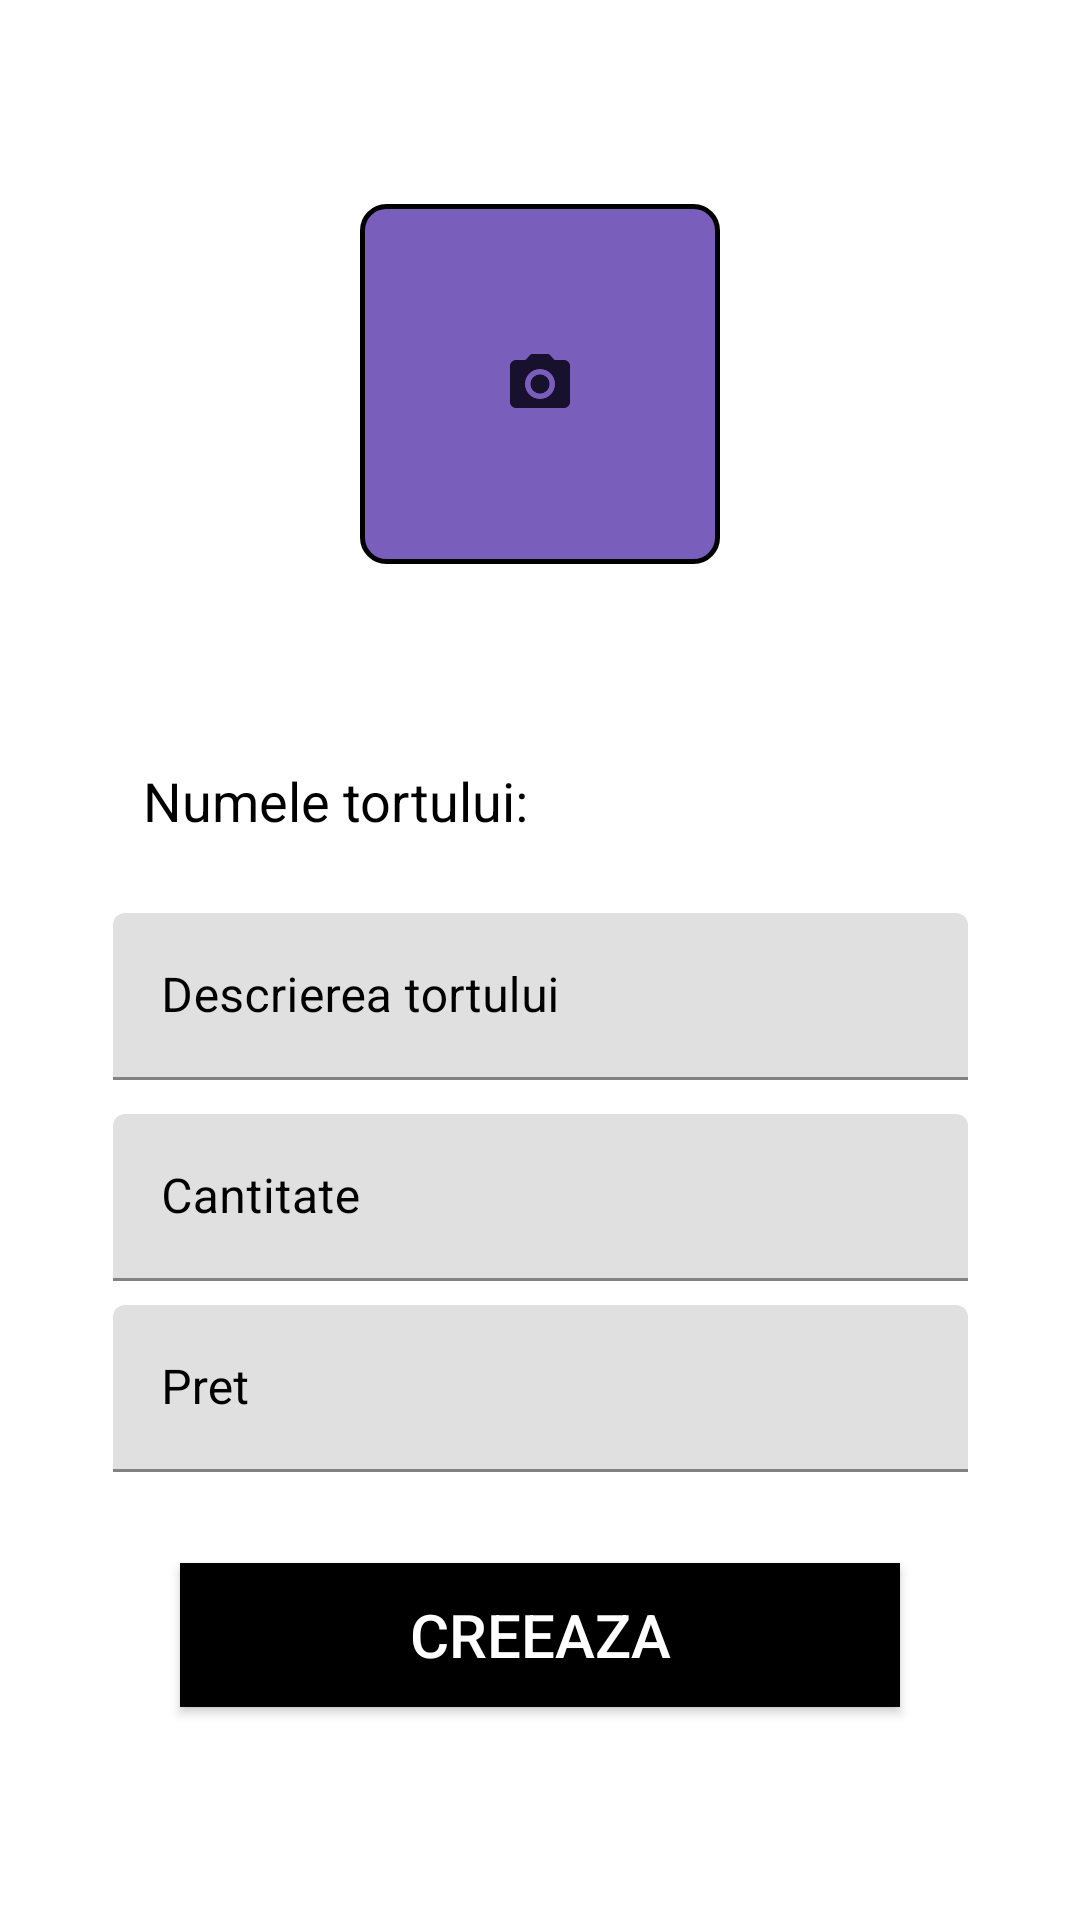

This screen was rendered from an Android layout file. Write that file and the resources it references.
<!-- AndroidManifest.xml: application theme Theme.Cakes -->
<!-- res/layout/activity_admin_creeaza_tort.xml -->
<?xml version="1.0" encoding="utf-8"?>
<androidx.constraintlayout.widget.ConstraintLayout xmlns:android="http://schemas.android.com/apk/res/android"
    xmlns:app="http://schemas.android.com/apk/res-auto"
    xmlns:tools="http://schemas.android.com/tools"
    android:layout_width="match_parent"
    android:layout_height="match_parent"
    tools:context=".admin.AdminCreeazaTort"
    android:background="@drawable/imagine3">

    <ImageButton
        android:id="@+id/image_upload"
        android:layout_width="120dp"
        android:layout_height="120dp"
        android:background="@drawable/camerashapebtn"
        android:src="@drawable/ic_camera_24"
        app:layout_constraintBottom_toBottomOf="@id/linear_layout"
        app:layout_constraintVertical_bias="0.4"
        app:layout_constraintHorizontal_bias="0.5"
        app:layout_constraintEnd_toEndOf="parent"
        app:layout_constraintStart_toStartOf="parent"
        app:layout_constraintTop_toTopOf="parent" />

    <LinearLayout
        android:layout_width="285dp"
        android:layout_height="wrap_content"
        android:id="@+id/linear_layout"
        android:orientation="horizontal"
        app:layout_constraintBottom_toBottomOf="parent"
        app:layout_constraintStart_toStartOf="parent"
        app:layout_constraintEnd_toEndOf="parent"
        app:layout_constraintTop_toBottomOf="@id/image_upload"
        app:layout_constraintVertical_bias="0.15"
        app:layout_constraintHorizontal_bias="0.5"
        android:background="@color/OffWhite"
        android:padding="5dp"
        >

        <TextView
            android:layout_width="150dp"
            android:layout_height="30dp"
            android:id="@+id/text_view"
            android:text="Numele tortului:"
            android:textColor="@color/defaultColor"
            android:layout_marginLeft="5dp"
            android:textSize="18sp"/>

        <Spinner
            android:layout_width="160dp"
            android:layout_height="30dp"
            android:id="@+id/torturi"
            android:layout_marginLeft="12dp"
            android:entries="@array/Torturi"/>

    </LinearLayout>

    <com.google.android.material.textfield.TextInputLayout
        android:layout_width="285dp"
        android:layout_height="wrap_content"
        android:id="@+id/descriere"
        android:textColorHint="@color/defaultColor"
        app:layout_constraintBottom_toBottomOf="parent"
        app:layout_constraintEnd_toEndOf="parent"
        app:layout_constraintTop_toBottomOf="@id/linear_layout"
        app:layout_constraintStart_toStartOf="parent"
        app:layout_constraintVertical_bias="0.05"
        app:layout_constraintHorizontal_bias="0.5">

        <com.google.android.material.textfield.TextInputEditText
            android:layout_width="match_parent"
            android:layout_height="wrap_content"
            android:hint="Descrierea tortului"
            android:inputType="text"/>


    </com.google.android.material.textfield.TextInputLayout>

    <com.google.android.material.textfield.TextInputLayout
        android:layout_width="285dp"
        android:layout_height="wrap_content"
        android:id="@+id/cantitate"
        android:textColorHint="@color/defaultColor"
        app:layout_constraintBottom_toBottomOf="parent"
        app:layout_constraintEnd_toEndOf="parent"
        app:layout_constraintTop_toBottomOf="@id/descriere"
        app:layout_constraintStart_toStartOf="parent"
        app:layout_constraintVertical_bias="0.05"
        app:layout_constraintHorizontal_bias="0.5">

        <com.google.android.material.textfield.TextInputEditText
            android:layout_width="match_parent"
            android:layout_height="wrap_content"
            android:hint="Cantitate"
            android:inputType="number"/>


    </com.google.android.material.textfield.TextInputLayout>

    <com.google.android.material.textfield.TextInputLayout
        android:layout_width="285dp"
        android:layout_height="wrap_content"
        android:id="@+id/pret"
        android:textColorHint="@color/defaultColor"
        app:layout_constraintBottom_toBottomOf="parent"
        app:layout_constraintEnd_toEndOf="parent"
        app:layout_constraintTop_toBottomOf="@id/cantitate"
        app:layout_constraintStart_toStartOf="parent"
        app:layout_constraintVertical_bias="0.05"
        app:layout_constraintHorizontal_bias="0.5">

        <com.google.android.material.textfield.TextInputEditText
            android:layout_width="match_parent"
            android:layout_height="wrap_content"
            android:hint="Pret"
            android:inputType="number"/>

    </com.google.android.material.textfield.TextInputLayout>

    <Button
        android:layout_width="240dp"
        android:layout_height="wrap_content"
        android:id="@+id/creaza"
        android:background="@color/defaultColor"
        app:layout_constraintTop_toBottomOf="@id/pret"
        android:text="Creeaza"
        android:textColor="@color/white"
        app:layout_constraintEnd_toEndOf="parent"
        app:layout_constraintStart_toStartOf="parent"
        app:layout_constraintBottom_toBottomOf="parent"
        app:layout_constraintVertical_bias="0.3"
        app:layout_constraintHorizontal_bias="0.5"
        android:textSize="20sp"/>


</androidx.constraintlayout.widget.ConstraintLayout>
<!-- resources referenced by this layout -->
<resources>
  <color name="OffWhite">#36FFFFFF</color>
  <color name="defaultColor">#000000</color>
  <color name="white">#FFFFFF</color>
  <!-- drawable camerashapebtn (drawable) -->
  <?xml version="1.0" encoding="utf-8"?>
  <shape xmlns:android="http://schemas.android.com/apk/res/android">
  
      <corners android:radius="8dp"/>
      <stroke android:color="@color/defaultColor"
          android:width="1.5dp"/>
      <solid android:color="@color/lila"/>
  
  </shape>
  <!-- drawable ic_camera_24 (drawable) -->
  <vector android:height="24dp" android:tint="#17112D"
      android:viewportHeight="24" android:viewportWidth="24"
      android:width="24dp" xmlns:android="http://schemas.android.com/apk/res/android">
      <path android:fillColor="@android:color/white" android:pathData="M12,12m-3.2,0a3.2,3.2 0,1 1,6.4 0a3.2,3.2 0,1 1,-6.4 0"/>
      <path android:fillColor="@android:color/white" android:pathData="M9,2L7.17,4L4,4c-1.1,0 -2,0.9 -2,2v12c0,1.1 0.9,2 2,2h16c1.1,0 2,-0.9 2,-2L22,6c0,-1.1 -0.9,-2 -2,-2h-3.17L15,2L9,2zM12,17c-2.76,0 -5,-2.24 -5,-5s2.24,-5 5,-5 5,2.24 5,5 -2.24,5 -5,5z"/>
  </vector>
  <style name="Theme.Cakes" parent="Theme.MaterialComponents.DayNight.DarkActionBar">
          
          <item name="colorPrimary">@color/DarkBlue</item>
          <item name="colorPrimaryVariant">@color/green</item>
          <item name="colorOnPrimary">@color/white</item>
          
          <item name="colorSecondary">@color/OffWhite</item>
          <item name="colorSecondaryVariant">@color/DarkBlue</item>
          <item name="colorOnSecondary">@color/Black</item>
          
          <item name="android:statusBarColor" tools:targetApi="l">?attr/colorPrimaryVariant</item>
          
      </style>
  <color name="lila">#7A5EBC</color>
  <color name="DarkBlue">#250285</color>
  <color name="green">#5FB709</color>
  <color name="Black">#000000</color>
</resources>
